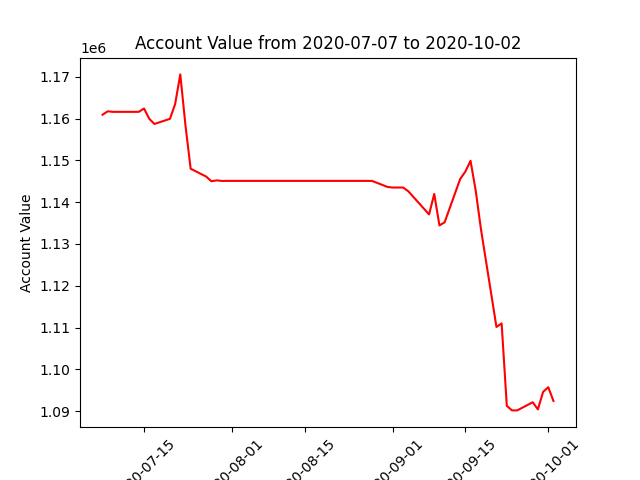

Source data for this figure (header and first rows):
datadate, account_value
20200707, 1160919
20200708, 1161727
20200709, 1161605
20200710, 1161605
20200713, 1161605
20200714, 1161605
20200715, 1162407
20200716, 1159966
20200717, 1158710
20200720, 1159932
20200721, 1163426
20200722, 1170560
20200723, 1158339
20200724, 1148001
20200727, 1146115
20200728, 1145011
20200729, 1145209
20200730, 1145087
20200731, 1145087
20200803, 1145087
20200804, 1145087
20200805, 1145087
20200806, 1145087
20200807, 1145087
20200810, 1145087
20200811, 1145087
20200812, 1145087
20200813, 1145087
20200814, 1145087
20200817, 1145087
20200818, 1145087
20200819, 1145087
20200820, 1145087
20200821, 1145087
20200824, 1145087
20200825, 1145087
20200826, 1145087
20200827, 1145087
20200828, 1145087
20200831, 1143632
20200901, 1143503
20200902, 1143503
20200903, 1143503
20200904, 1142605
20200908, 1137071
20200909, 1141970
20200910, 1134444
20200911, 1135178
20200914, 1145539
20200915, 1147309
20200916, 1149901
20200917, 1142765
20200918, 1133639
20200921, 1110158
20200922, 1111000
20200923, 1091292
20200924, 1090200
20200925, 1090200
20200928, 1092148
20200929, 1090442
... 3 more rows
